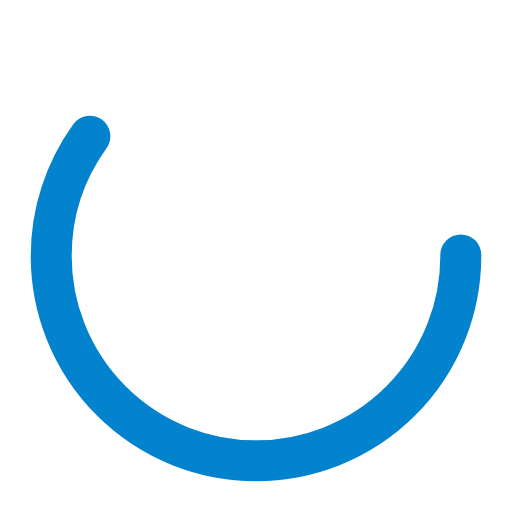
t = 0.00 s
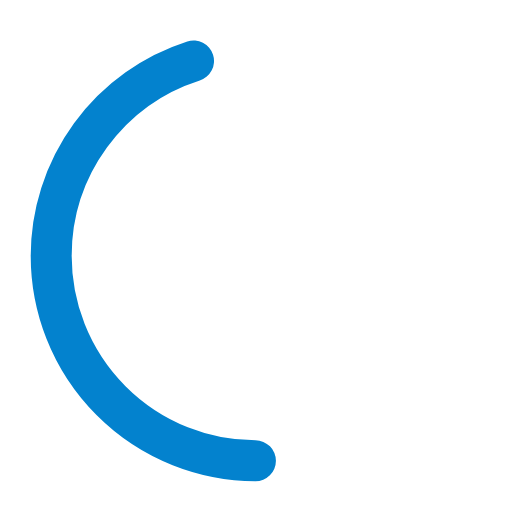
t = 0.19 s
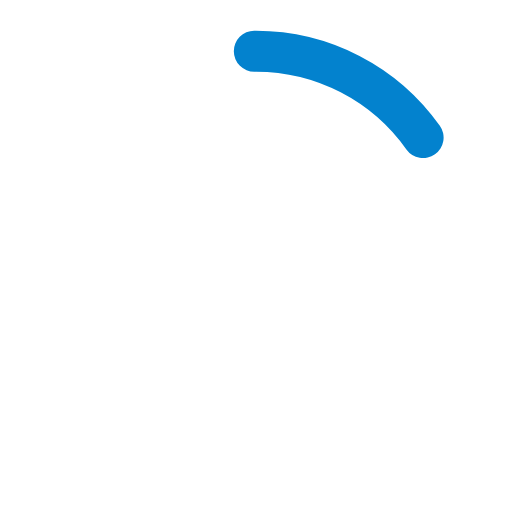
t = 0.56 s
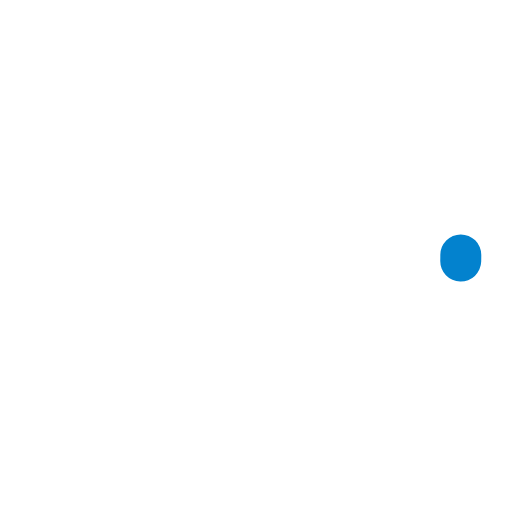
t = 0.75 s
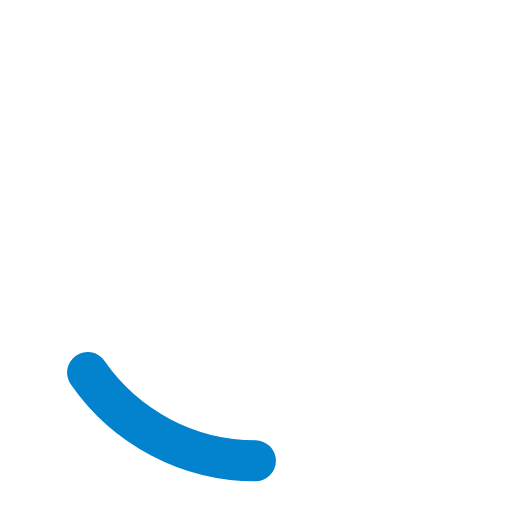
t = 0.94 s
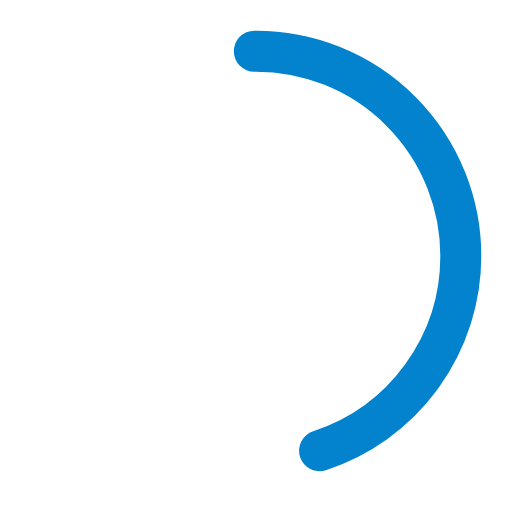
t = 1.31 s

The animated SVG that drew these frames (rendered in a browser with its animation timeline set to each time). Animation: 2 SMIL elements (animate=2); one cycle of 1.50 s, repeats indefinitely.

<?xml version="1.0" encoding="utf-8"?><svg width='10px' height='10px' xmlns="http://www.w3.org/2000/svg" viewBox="0 0 100 100" preserveAspectRatio="xMidYMid" class="uil-ring-alt">
<rect x="0" y="0" width="100" height="100" fill="none" class="bk"></rect>
<circle cx="50" cy="50" r="40" stroke="#0382CE" fill="none" stroke-width="8" stroke-linecap="round">

	<animate attributeName="stroke-dashoffset" dur="1.5s" repeatCount="indefinite" from="502" to="0"></animate>
	<animate attributeName="stroke-dasharray" dur="1.5s" repeatCount="indefinite" values="150.6 100.4;1 250;150.6 100.4"></animate>
</circle>
</svg>